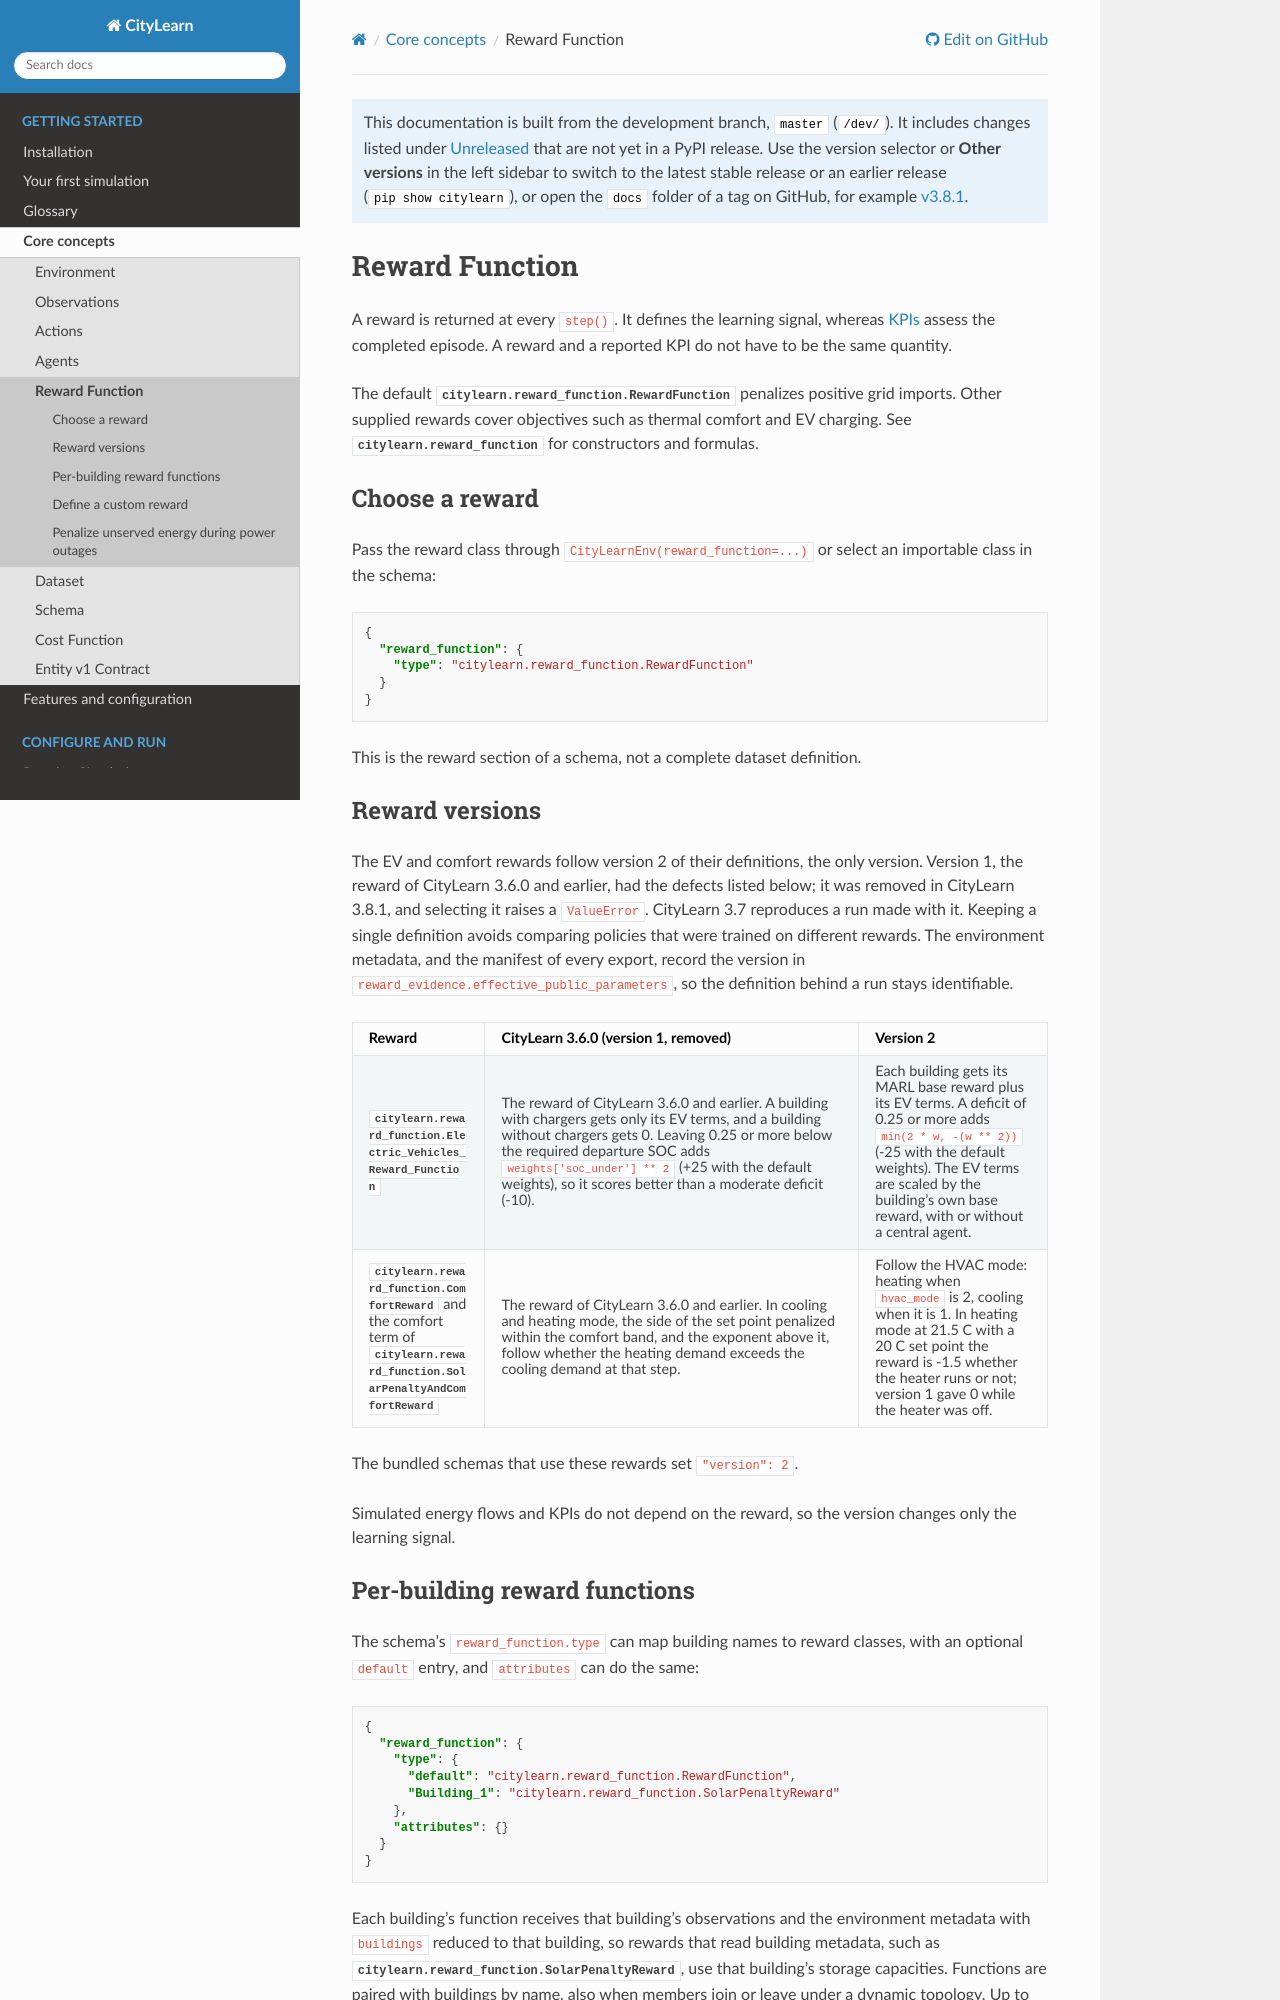

repository: citylearn-project/CityLearn · page: dev/overview/reward_function.html · generator: sphinx

===============
Reward Function
===============

A reward is returned at every ``step()``. It defines the learning signal,
whereas :doc:`../kpis` assess the completed episode. A reward and a reported
KPI do not have to be the same quantity.

The default :py:class:`citylearn.reward_function.RewardFunction` penalizes
positive grid imports. Other supplied rewards cover objectives such as thermal
comfort and EV charging. See :py:mod:`citylearn.reward_function` for constructors
and formulas.

Choose a reward
***************

Pass the reward class through ``CityLearnEnv(reward_function=...)`` or select an
importable class in the schema:

.. code-block:: json

   {
     "reward_function": {
       "type": "citylearn.reward_function.RewardFunction"
     }
   }

This is the reward section of a schema, not a complete dataset definition.

Reward versions
***************

The EV and comfort rewards follow version 2 of their definitions, the only
version. Version 1, the reward of CityLearn 3.6.0 and earlier, had the defects
listed below; it was removed in CityLearn 3.8.1, and selecting it raises a
``ValueError``. CityLearn 3.7 reproduces a run made with it. Keeping a single
definition avoids comparing policies that were trained on different rewards. The
environment metadata, and the manifest of every export, record the version in
``reward_evidence.effective_public_parameters``, so the definition behind a run
stays identifiable.

.. list-table::
   :header-rows: 1

   * - Reward
     - CityLearn 3.6.0 (version 1, removed)
     - Version 2
   * - :py:class:`citylearn.reward_function.Electric_Vehicles_Reward_Function`
     - The reward of CityLearn 3.6.0 and earlier. A building with chargers gets only its EV terms, and a
       building without chargers gets 0. Leaving 0.25 or more below the required departure SOC adds
       ``weights['soc_under'] ** 2`` (+25 with the default weights), so it scores better than a moderate
       deficit (-10).
     - Each building gets its MARL base reward plus its EV terms. A deficit of 0.25 or more adds
       ``min(2 * w, -(w ** 2))`` (-25 with the default weights). The EV terms are scaled by the building's
       own base reward, with or without a central agent.
   * - :py:class:`citylearn.reward_function.ComfortReward` and the comfort term of
       :py:class:`citylearn.reward_function.SolarPenaltyAndComfortReward`
     - The reward of CityLearn 3.6.0 and earlier. In cooling and heating mode, the side of the set point
       penalized within the comfort band, and the exponent above it, follow whether the heating demand exceeds
       the cooling demand at that step.
     - Follow the HVAC mode: heating when ``hvac_mode`` is 2, cooling when it is 1. In heating mode at
       21.5 C with a 20 C set point the reward is -1.5 whether the heater runs or not; version 1 gave 0
       while the heater was off.

The bundled schemas that use these rewards set ``"version": 2``.

Simulated energy flows and KPIs do not depend on the reward, so the version
changes only the learning signal.
